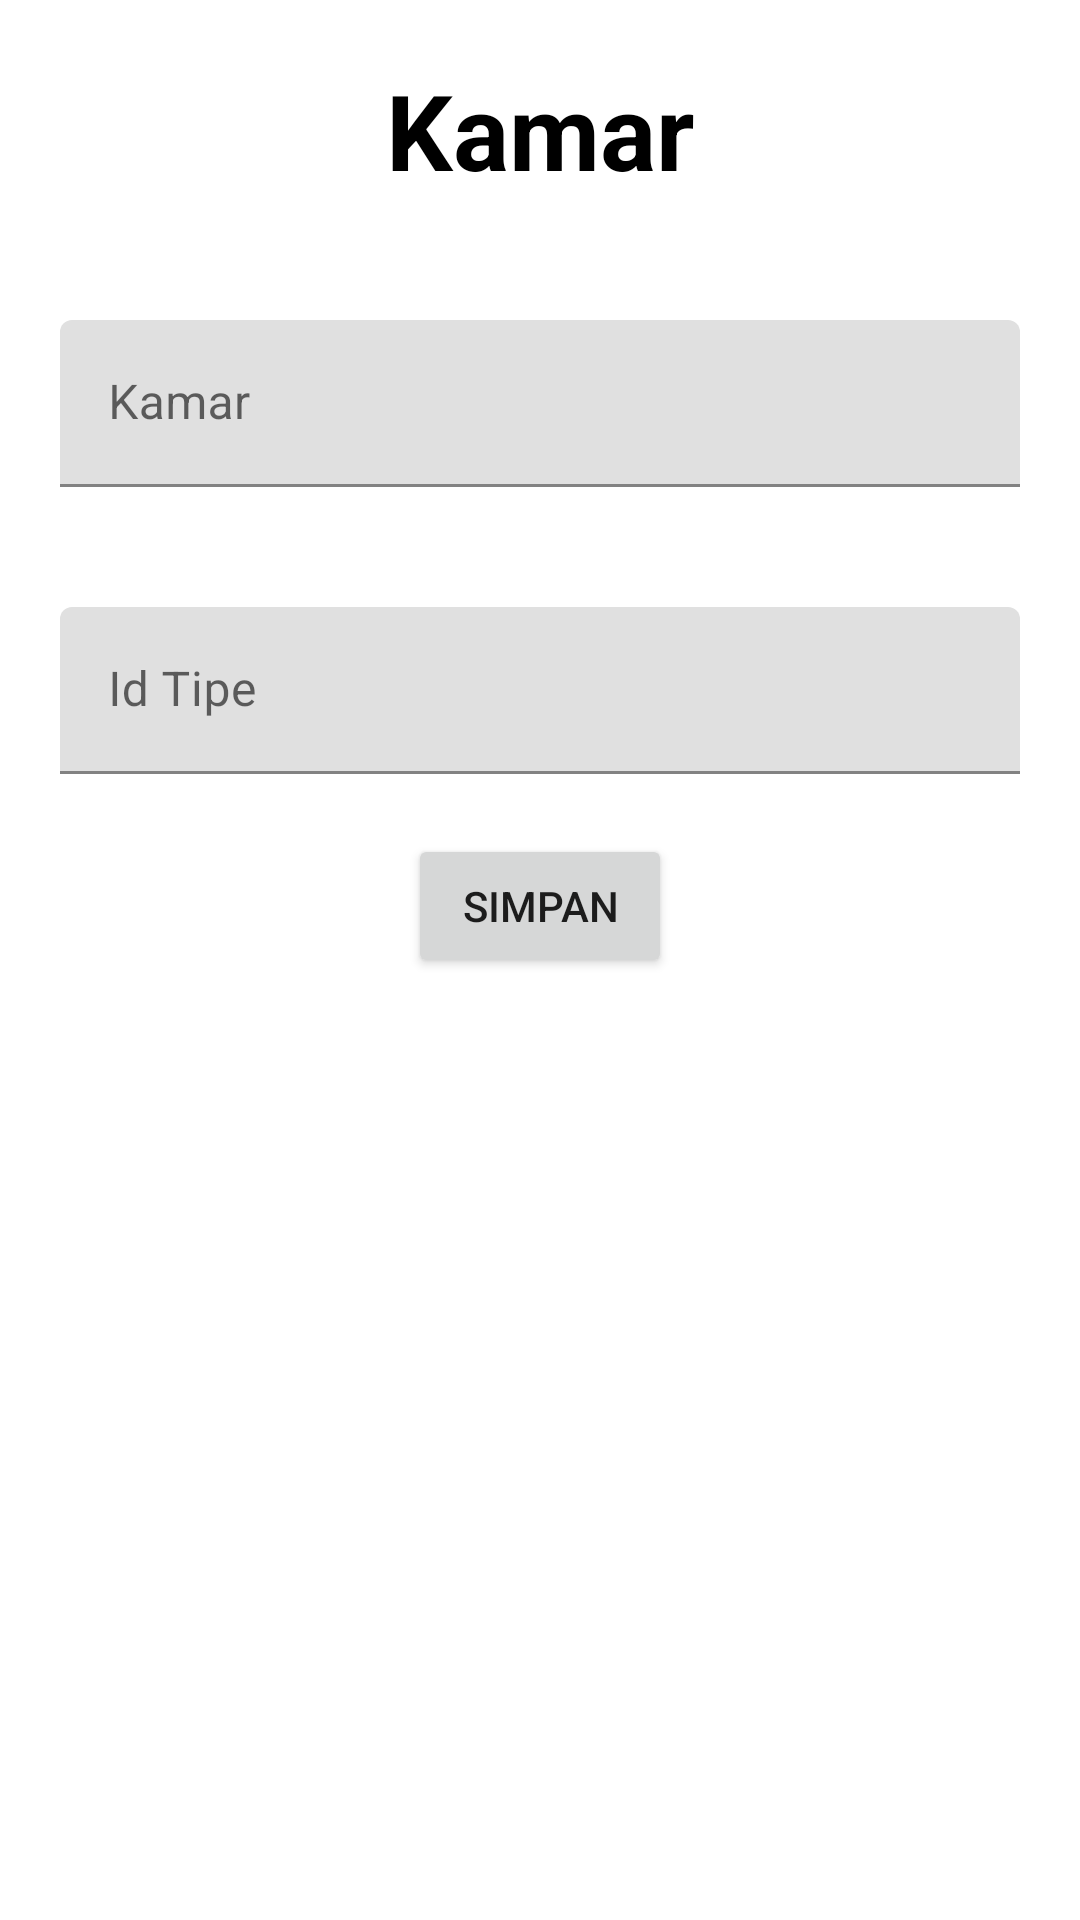

Android layout source for this screen:
<!-- AndroidManifest.xml: application theme Theme.Boboyuk -->
<!-- res/layout/activity_kamar_edit.xml -->
<?xml version="1.0" encoding="utf-8"?>
<LinearLayout xmlns:android="http://schemas.android.com/apk/res/android"
    xmlns:app="http://schemas.android.com/apk/res-auto"
    xmlns:tools="http://schemas.android.com/tools"
    android:layout_width="match_parent"
    android:layout_height="match_parent"
    android:orientation="vertical"
    android:layout_margin="50dp"
    tools:context=".Kamar.KamarEditActivity">

    <TextView
        android:layout_width="wrap_content"
        android:layout_height="wrap_content"
        android:layout_gravity="center"
        android:layout_margin="20dp"
        android:text="Kamar"
        android:textColor="@color/black"
        android:textSize="35sp"
        android:textStyle="bold" />

    <com.google.android.material.textfield.TextInputLayout
        android:layout_width="match_parent"
        android:layout_height="wrap_content"
        android:layout_margin="20dp">

        <EditText
            android:id="@+id/edtKamar"
            android:layout_width="match_parent"
            android:layout_height="wrap_content"
            android:hint="Kamar"
            android:inputType="textPhonetic" />
    </com.google.android.material.textfield.TextInputLayout>

    <com.google.android.material.textfield.TextInputLayout
        android:layout_width="match_parent"
        android:layout_height="wrap_content"
        android:layout_margin="20dp">

        <EditText
            android:id="@+id/edtTyp"
            android:layout_width="match_parent"
            android:layout_height="wrap_content"
            android:hint="Id Tipe"
            android:inputType="textVisiblePassword" />
    </com.google.android.material.textfield.TextInputLayout>

    <Button
        android:id="@+id/btn_saveKmr"
        android:layout_width="wrap_content"
        android:layout_height="wrap_content"
        android:layout_gravity="center"
        android:text="Simpan" />

</LinearLayout>
<!-- resources referenced by this layout -->
<resources>
  <style name="Theme.Boboyuk" parent="Theme.MaterialComponents.DayNight.DarkActionBar">
          
          <item name="colorPrimary">@color/purple_500</item>
          <item name="colorPrimaryVariant">@color/purple_700</item>
          <item name="colorOnPrimary">@color/white</item>
          
          <item name="colorSecondary">@color/teal_200</item>
          <item name="colorSecondaryVariant">@color/teal_700</item>
          <item name="colorOnSecondary">@color/black</item>
          
          <item name="android:statusBarColor" tools:targetApi="l">?attr/colorPrimaryVariant</item>
          
      </style>
  <!-- not gathered from this repository: default colours our renderer supplied (Android Studio template values) -->
  <color name="purple_500">#FF6200EE</color>
  <color name="purple_700">#FF3700B3</color>
  <color name="teal_200">#FF03DAC5</color>
  <color name="teal_700">#FF018786</color>
  <color name="black">#FF000000</color>
  <color name="white">#FFFFFFFF</color>
</resources>
